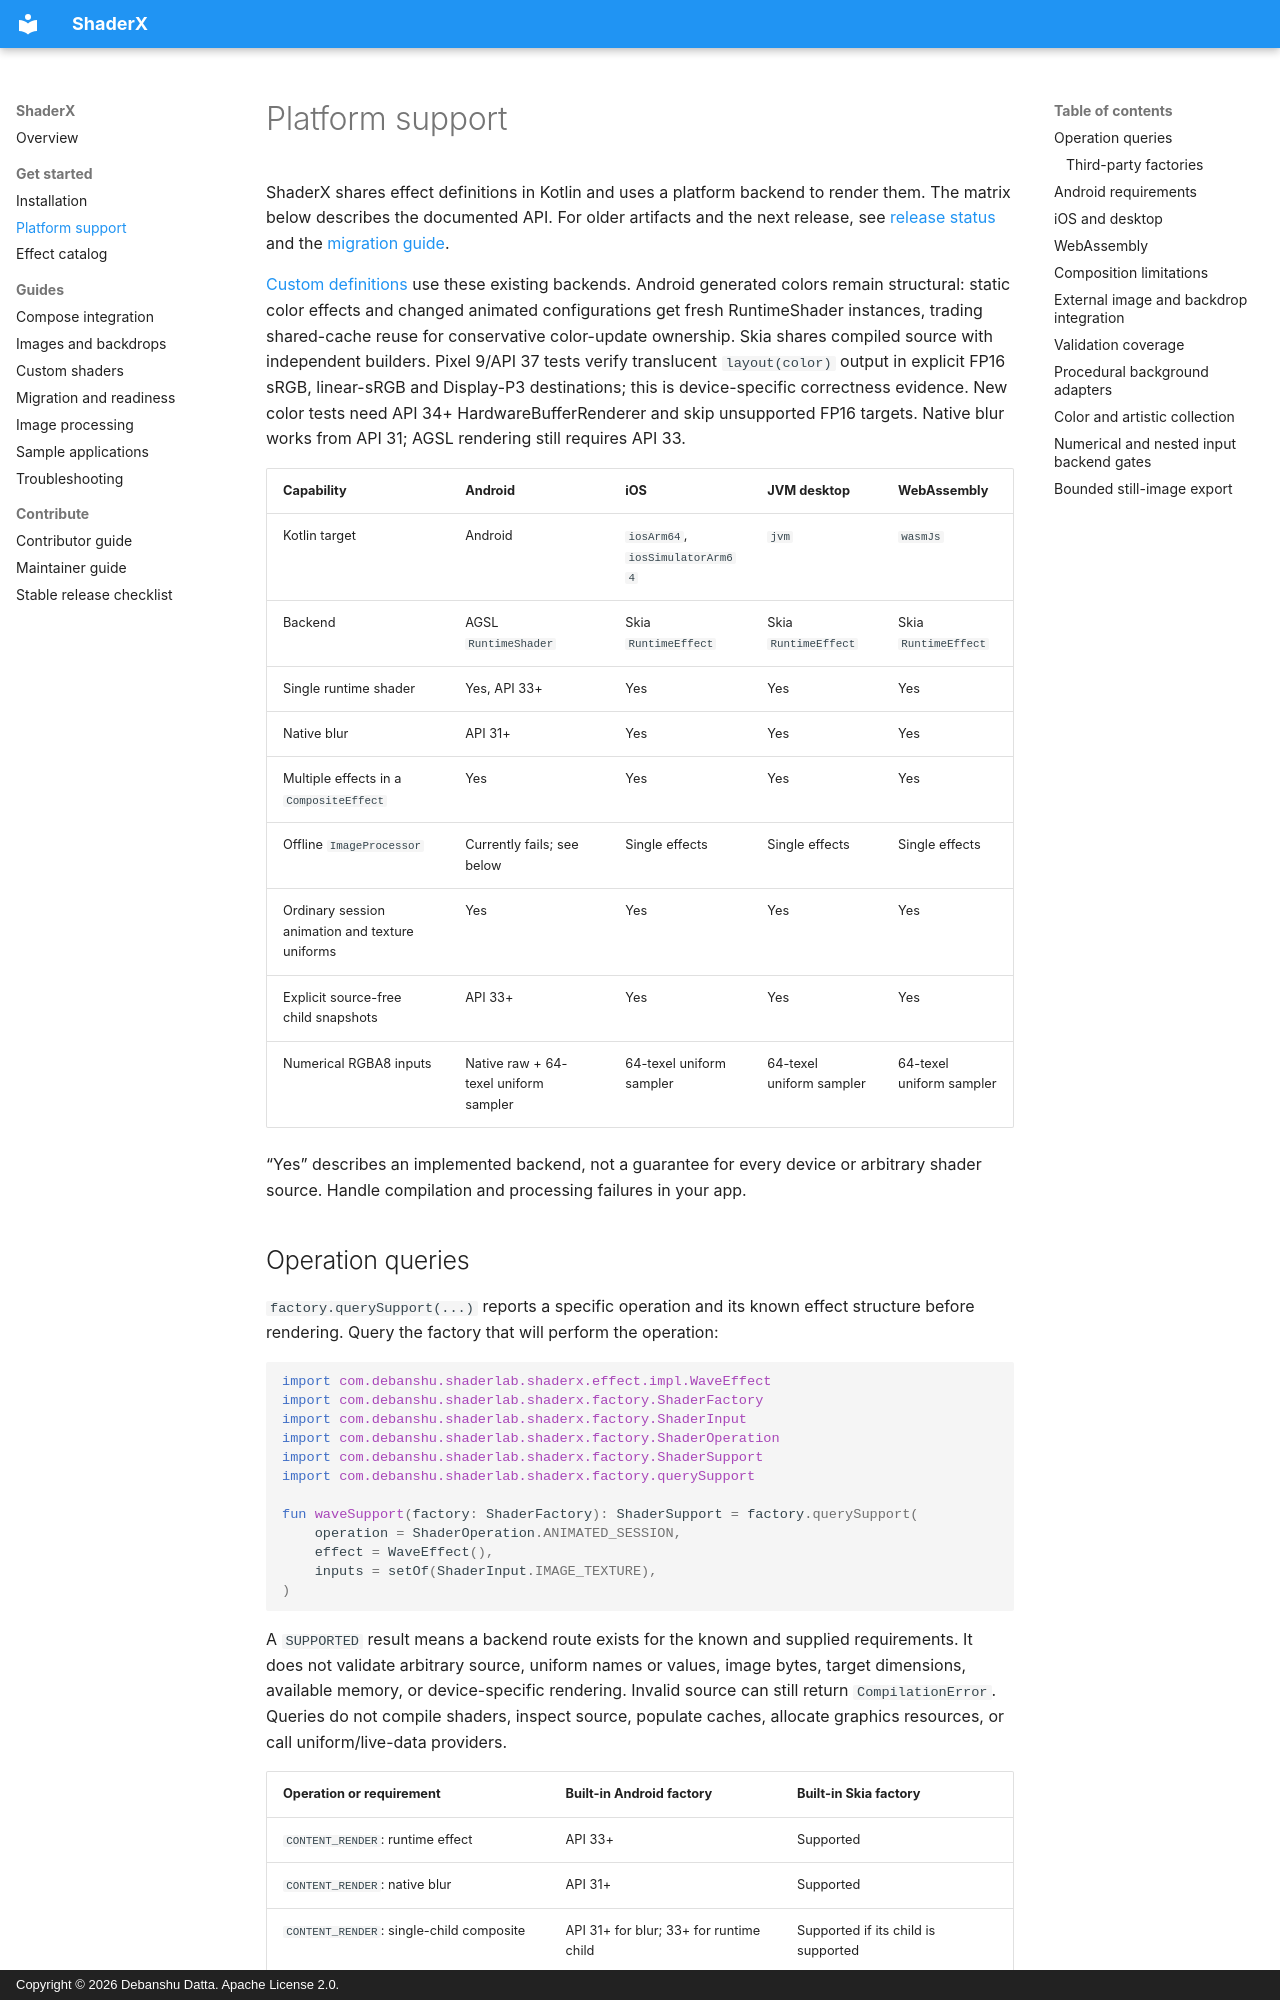

repository: Debanshu777/ShaderX · page: platforms/index.html · generator: mkdocs · copyright: Copyright © 2026 Debanshu Datta. Apache License 2.0.

---
title: Android, iOS, desktop, and WebAssembly support
description: Check ShaderX platform targets, Android API requirements, Skia composition limits, browser requirements, and offline image-processing support before integrating.
---

# Platform support

ShaderX shares effect definitions in Kotlin and uses a platform backend to render them. The matrix below describes the documented API. For older artifacts and the next release, see [release status](index.md#releases-and-development-docs) and the [migration guide](migration.md).

[Custom definitions](custom-effects.md) use these existing backends. Android generated
colors remain structural: static color effects and changed animated configurations get fresh
RuntimeShader instances, trading shared-cache reuse for conservative color-update ownership.
Skia shares compiled source with independent builders. Pixel 9/API 37 tests verify translucent
`layout(color)` output in explicit FP16 sRGB, linear-sRGB and Display-P3 destinations; this is
device-specific correctness evidence. New color tests need API 34+ HardwareBufferRenderer and
skip unsupported FP16 targets. Native blur works from API 31; AGSL rendering still requires API 33.

| Capability | Android | iOS | JVM desktop | WebAssembly |
| --- | --- | --- | --- | --- |
| Kotlin target | Android | `iosArm64`, `iosSimulatorArm64` | `jvm` | `wasmJs` |
| Backend | AGSL `RuntimeShader` | Skia `RuntimeEffect` | Skia `RuntimeEffect` | Skia `RuntimeEffect` |
| Single runtime shader | Yes, API 33+ | Yes | Yes | Yes |
| Native blur | API 31+ | Yes | Yes | Yes |
| Multiple effects in a `CompositeEffect` | Yes | Yes | Yes | Yes |
| Offline `ImageProcessor` | Currently fails; see below | Single effects | Single effects | Single effects |
| Ordinary session animation and texture uniforms | Yes | Yes | Yes | Yes |
| Explicit source-free child snapshots | API 33+ | Yes | Yes | Yes |
| Numerical RGBA8 inputs | Native raw + 64-texel uniform sampler | 64-texel uniform sampler | 64-texel uniform sampler | 64-texel uniform sampler |

“Yes” describes an implemented backend, not a guarantee for every device or arbitrary shader source. Handle compilation and processing failures in your app.
